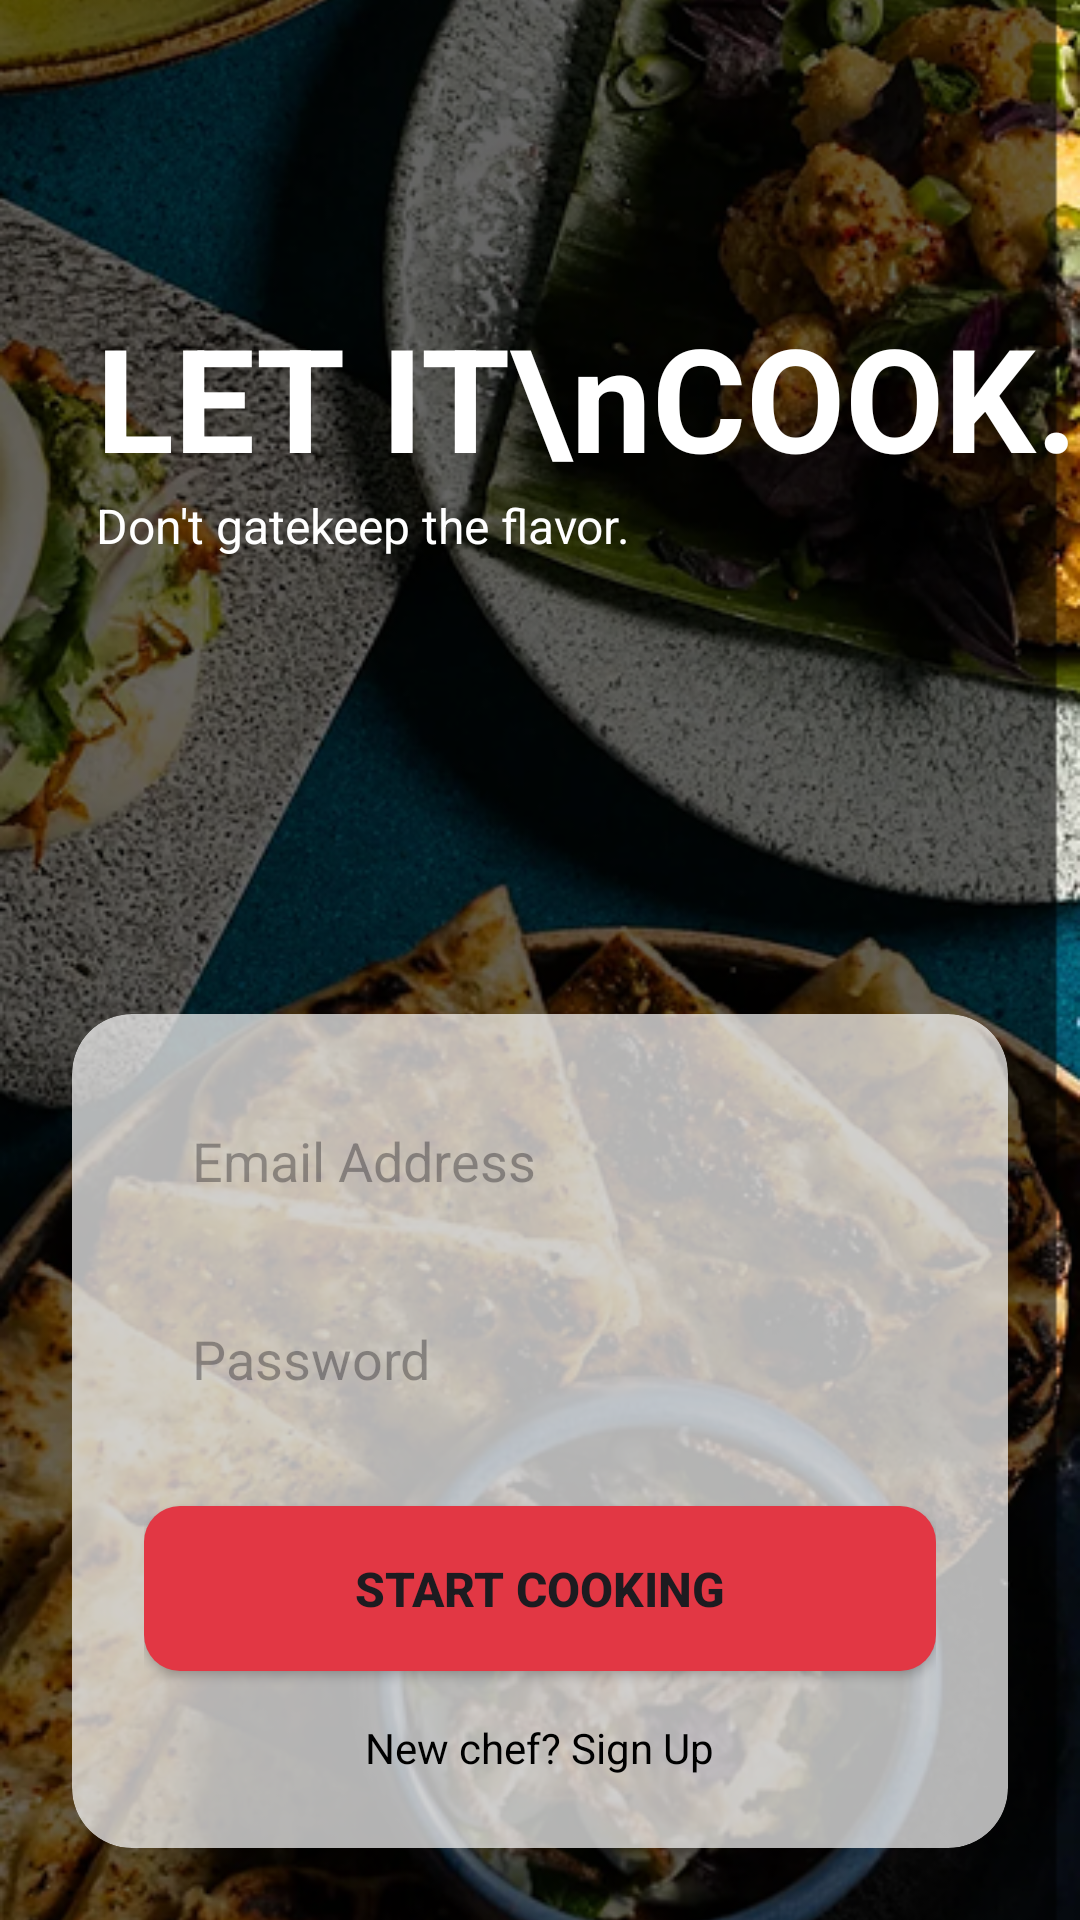

Android layout source for this screen:
<!-- AndroidManifest.xml: application theme Theme.LetItCook -->
<!-- res/layout/fragment_login.xml -->
<?xml version="1.0" encoding="utf-8"?>
<androidx.constraintlayout.widget.ConstraintLayout xmlns:android="http://schemas.android.com/apk/res/android"
    xmlns:app="http://schemas.android.com/apk/res-auto"
    android:layout_width="match_parent"
    android:layout_height="match_parent">

    <ImageView
        android:layout_width="match_parent"
        android:layout_height="match_parent"
        android:scaleType="centerCrop"
        android:src="@drawable/login_background"
         />

    <TextView
        android:id="@+id/tvTitle"
        android:layout_width="wrap_content"
        android:layout_height="wrap_content"
        android:text="LET IT\nCOOK."
        android:textColor="@color/white"
        android:textSize="48sp"
        android:textStyle="bold"
        android:layout_marginTop="100dp"
        android:layout_marginStart="32dp"
        app:layout_constraintStart_toStartOf="parent"
        app:layout_constraintTop_toTopOf="parent" />

    <TextView
        android:layout_width="wrap_content"
        android:layout_height="wrap_content"
        android:text="Don't gatekeep the flavor."
        android:textColor="@color/white"
        android:textSize="16sp"
        app:layout_constraintStart_toStartOf="@id/tvTitle"
        app:layout_constraintTop_toBottomOf="@id/tvTitle" />

    <androidx.cardview.widget.CardView
        android:layout_width="match_parent"
        android:layout_height="wrap_content"
        android:layout_margin="24dp"
        app:cardCornerRadius="20dp"
        app:cardBackgroundColor="@color/transparent_white"
        app:cardElevation="0dp"
        app:layout_constraintBottom_toBottomOf="parent"
        app:layout_constraintStart_toStartOf="parent"
        app:layout_constraintEnd_toEndOf="parent"
        android:layout_marginBottom="50dp">

        <LinearLayout
            android:layout_width="match_parent"
            android:layout_height="wrap_content"
            android:orientation="vertical"
            android:padding="24dp">

            <EditText
                android:id="@+id/etEmail"
                android:layout_width="match_parent"
                android:layout_height="50dp"
                android:background="@drawable/bg_rounded_input"
                android:hint="Email Address"
                android:paddingStart="16dp"
                android:layout_marginBottom="16dp"/>

            <EditText
                android:id="@+id/etPassword"
                android:layout_width="match_parent"
                android:layout_height="50dp"
                android:background="@drawable/bg_rounded_input"
                android:hint="Password"
                android:inputType="textPassword"
                android:paddingStart="16dp"
                android:layout_marginBottom="24dp"/>

            <Button
                android:id="@+id/btnLogin"
                android:layout_width="match_parent"
                android:layout_height="55dp"
                android:text="START COOKING"
                android:background="@drawable/bg_red_button"
                app:backgroundTint="@null"
                android:textStyle="bold"
                android:textSize="16sp"/>

            <TextView
                android:id="@+id/tvSignUp"
                android:layout_width="wrap_content"
                android:layout_height="wrap_content"
                android:text="New chef? Sign Up"
                android:layout_gravity="center"
                android:layout_marginTop="16dp"
                android:textColor="@color/black"/>
        </LinearLayout>
    </androidx.cardview.widget.CardView>
</androidx.constraintlayout.widget.ConstraintLayout>
<!-- resources referenced by this layout -->
<resources>
  <color name="black">#FF000000</color>
  <color name="transparent_white">#B3FFFFFF</color>
  <color name="white">#FFFFFFFF</color>
  <!-- drawable bg_red_button (drawable) -->
  <?xml version="1.0" encoding="utf-8"?>
  <shape xmlns:android="http://schemas.android.com/apk/res/android">
      <solid android:color="@color/app_red"/>
      <corners android:radius="12dp"/>
  </shape>
  <!-- drawable login_background: png bitmap (drawable, 543156 bytes) -->
  <style name="Theme.LetItCook" parent="Base.Theme.LetItCook" />
  <color name="app_red">#E23744</color>
  <style name="Base.Theme.LetItCook" parent="Theme.Material3.DayNight.NoActionBar">
          
          
      </style>
</resources>
